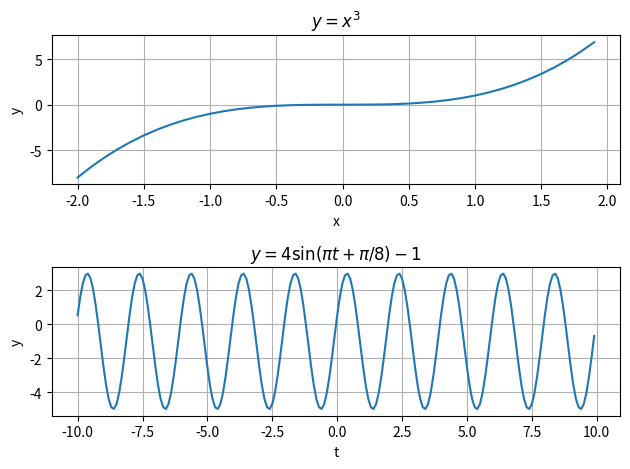

Source code (Python):
from numpy import *
from matplotlib.pyplot import *

# График функции 2: x^3 на [-2, 2]
x = arange(-2, 2, 0.1)
y1 = x**3

subplot(2, 1, 1)
plot(x, y1)
title(r'$y = x^3$')
xlabel('x')
ylabel('y')
grid(True)

# График функции 7: 4*sin(πt + π/8) - 1 на [-10, 10] 
t = arange(-10, 10, 0.1) 
y2 = 4 * sin(pi * t + pi / 8) - 1

subplot(2, 1, 2)
plot(t, y2)
title(r'$y = 4 \sin(\pi t + \pi/8) - 1$')
xlabel('t')
ylabel('y')
grid(True)

tight_layout()

show()